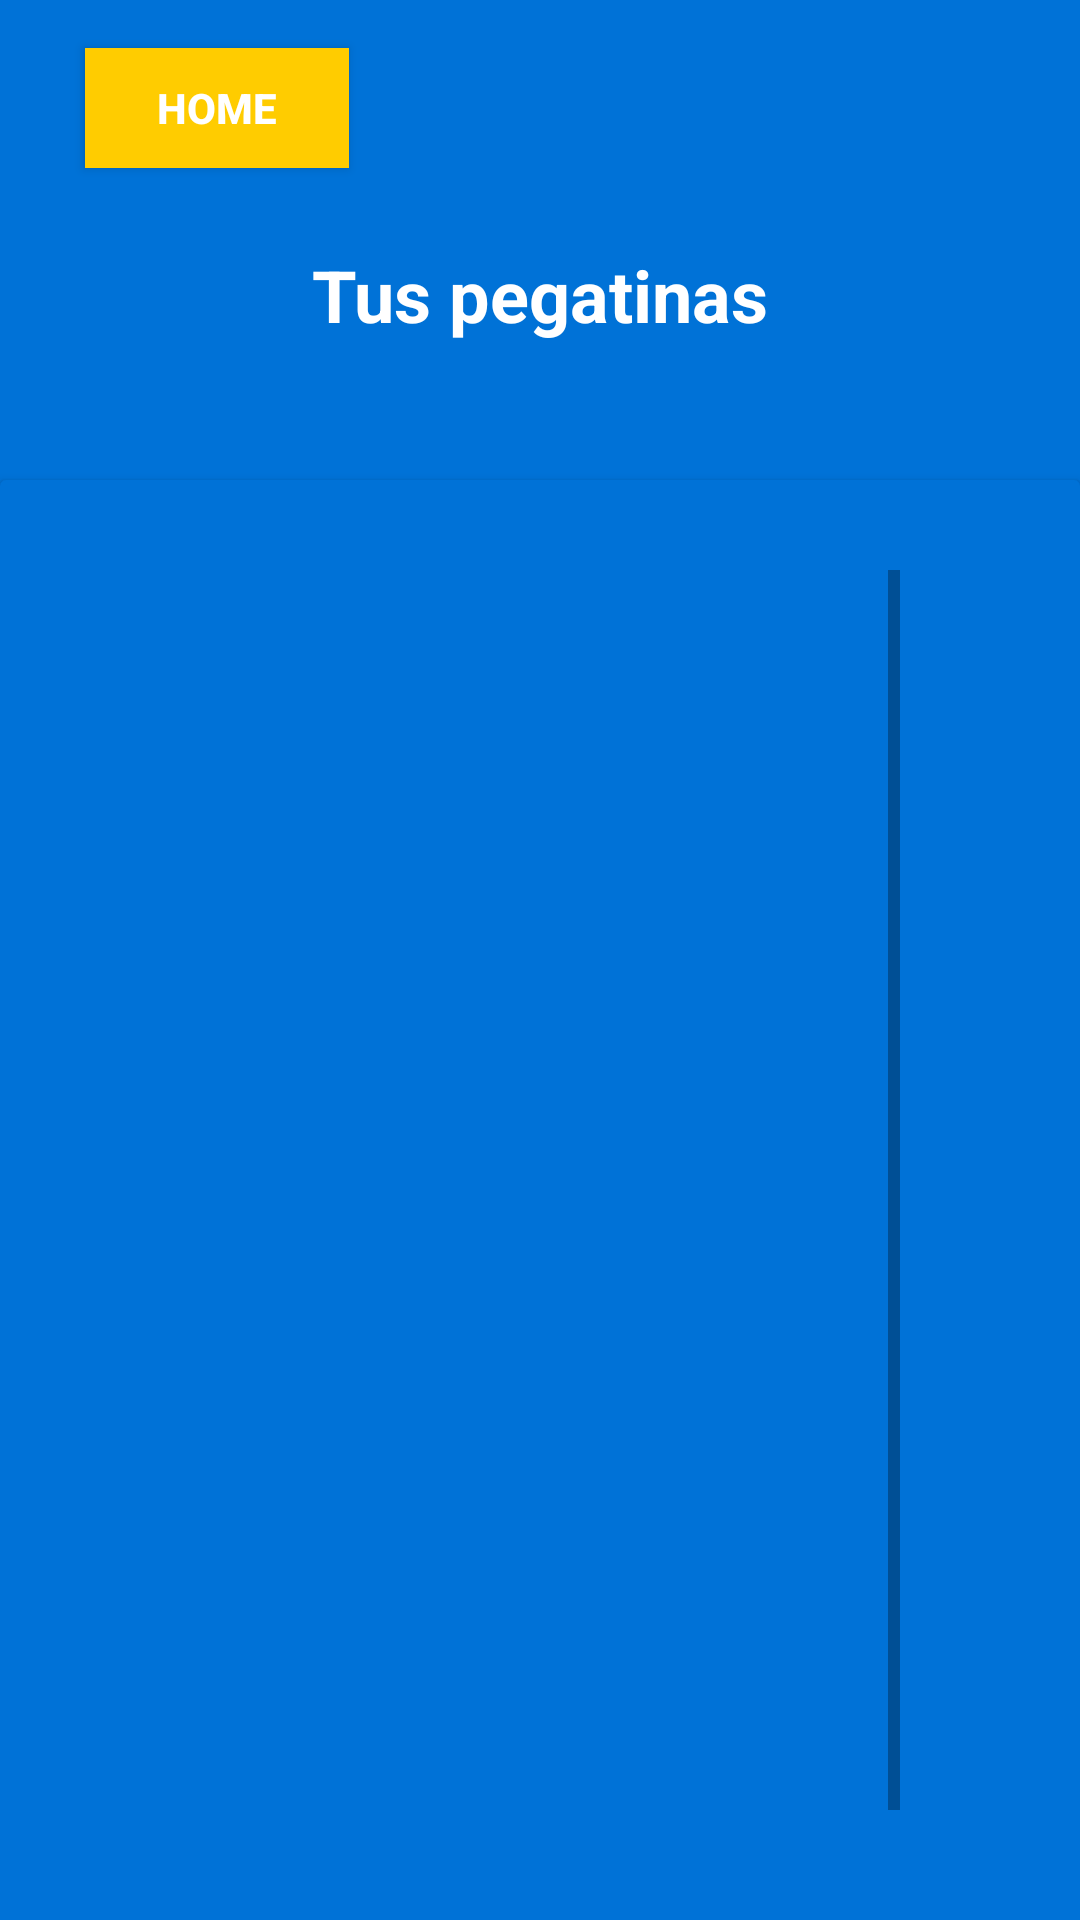

Write the Android layout XML for this screen, with the resource values it uses.
<!-- AndroidManifest.xml: application theme Theme.MyApplication -->
<!-- res/layout/fragment_closet.xml -->
<?xml version="1.0" encoding="utf-8"?>
<androidx.constraintlayout.widget.ConstraintLayout xmlns:android="http://schemas.android.com/apk/res/android"
    xmlns:app="http://schemas.android.com/apk/res-auto"
    xmlns:tools="http://schemas.android.com/tools"
    android:layout_width="match_parent"
    android:layout_height="match_parent"
    android:background="#0072D7">

    <Button
        android:id="@+id/closetToHomeButton"
        android:layout_width="wrap_content"
        android:layout_height="40dp"
        android:layout_marginTop="16dp"
        android:background="@color/WarmYellow"
        android:text="Home"
        android:textColor="#FFFFFF"
        android:textStyle="bold"
        app:layout_constraintEnd_toEndOf="parent"
        app:layout_constraintHorizontal_bias="0.104"
        app:layout_constraintStart_toStartOf="parent"
        app:layout_constraintTop_toTopOf="parent" />

    <TextView
        android:id="@+id/lessonWord"
        android:layout_width="wrap_content"
        android:layout_height="wrap_content"
        android:layout_marginTop="82dp"
        android:layout_marginBottom="30dp"
        android:text="Tus pegatinas"
        android:textColor="#FFFFFF"
        android:textSize="24sp"
        android:textStyle="bold"
        app:layout_constraintBottom_toTopOf="@+id/scrollView3"
        app:layout_constraintEnd_toEndOf="parent"
        app:layout_constraintStart_toStartOf="parent"
        app:layout_constraintTop_toTopOf="parent" />

    <androidx.cardview.widget.CardView
        android:layout_width="match_parent"
        android:layout_height="wrap_content"
        android:layout_marginTop="160dp"
        app:cardBackgroundColor="@color/BgColor"
        app:layout_constraintTop_toTopOf="parent">

        <ScrollView
            android:id="@+id/scrollView3"
            android:layout_width="190dp"
            android:layout_height="498dp"
            android:layout_marginTop="30dp"
            android:layout_marginBottom="16dp"
            android:background="@color/SpecialBlue"
            android:translationX="110dp">

            <LinearLayout
                android:id="@+id/lin"
                android:layout_width="match_parent"
                android:layout_height="wrap_content"
                android:orientation="vertical">

                <ImageButton
                    android:id="@+id/imageButton10"
                    android:layout_width="match_parent"
                    android:layout_height="150dp"
                    android:background="@color/BgColor"
                    android:scaleType="centerCrop"
                    tools:srcCompat="@tools:sample/avatars" />

                <ImageButton
                    android:id="@+id/imageButton12"
                    android:layout_width="match_parent"
                    android:layout_height="150dp"
                    android:background="@color/BgColor"
                    android:scaleType="centerCrop"
                    tools:srcCompat="@tools:sample/avatars" />

                <ImageButton
                    android:id="@+id/imageButton11"
                    android:layout_width="match_parent"
                    android:layout_height="150dp"
                    android:background="@color/BgColor"
                    android:scaleType="centerCrop"
                    tools:srcCompat="@tools:sample/avatars" />

                <ImageButton
                    android:id="@+id/imageButton13"
                    android:layout_width="match_parent"
                    android:layout_height="150dp"
                    android:background="@color/BgColor"
                    android:scaleType="centerCrop"
                    tools:srcCompat="@tools:sample/avatars" />
            </LinearLayout>
        </ScrollView>
    </androidx.cardview.widget.CardView>

</androidx.constraintlayout.widget.ConstraintLayout>
<!-- resources referenced by this layout -->
<resources>
  <color name="BgColor">#FF0072D7</color>
  <color name="SpecialBlue">#FF6BB7FC</color>
  <color name="WarmYellow">#ffFFCC00</color>
  <style name="Theme.MyApplication" parent="Theme.AppCompat.DayNight.NoActionBar">
          
          <item name="colorPrimary">@color/purple_500</item>
          <item name="colorPrimaryVariant">@color/purple_700</item>
          <item name="colorOnPrimary">@color/white</item>
          
          <item name="colorSecondary">@color/teal_200</item>
          <item name="colorSecondaryVariant">@color/teal_700</item>
          <item name="colorOnSecondary">@color/black</item>
          
          <item name="android:statusBarColor" tools:targetApi="l">?attr/colorPrimaryVariant</item>
          
      </style>
  <color name="purple_500">#FF6200EE</color>
  <color name="purple_700">#FF3700B3</color>
  <color name="white">#FFFFFFFF</color>
  <color name="teal_200">#FF03DAC5</color>
  <color name="teal_700">#FF018786</color>
  <color name="black">#FF000000</color>
</resources>
